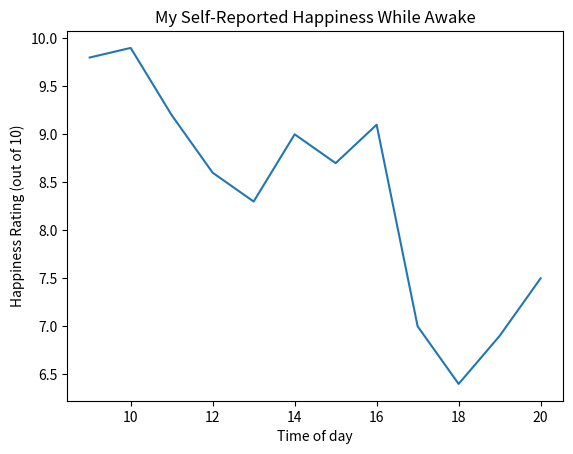

Python code for this plot:
# Aim: Learn to plot graphs in Python using matplotlib

from matplotlib import pyplot as plt

x_values = [0, 1, 2, 3, 4]
y_values = [0, 1, 4, 9, 16]
# .plot() createes graph
#plt.plot(x_values, y_values)
# .show() displays graph
#plt.show()


# plotting 2 lines on the same graph
time = [0, 1, 2, 3, 4]
revenue = [200, 400, 650, 800, 850]
costs = [150, 500, 550, 550, 560]

#plt.plot(time, revenue)
#plt.plot(time, costs)

# customising lines
#plt.plot(time, revenue, color = 'purple', linestyle = '--')
#plt.plot(time, costs, color = '#82edc9', marker = 's')

#plt.show()


# .axis() controls the range displayed on the axis
x = [0, 1, 2, 3, 4]
y = [0, 1, 4, 9, 16]
#plt.plot(x, y)
#plt.axis([0, 3, 2, 5])
#plt.show()


# Labeling Axes
hours = [9, 10, 11, 12, 13, 14, 15, 16, 17, 18, 19, 20]
happiness = [9.8, 9.9, 9.2, 8.6, 8.3, 9.0, 8.7, 9.1, 7.0, 6.4, 6.9, 7.5]

plt.plot(hours, happiness)

# .xlabel() gives the x axis a title
plt.xlabel('Time of day')
# .ylabel() gives the y axis a title
plt.ylabel('Happiness Rating (out of 10)')
# .title() gives the graph a title
plt.title('My Self-Reported Happiness While Awake')
plt.show()